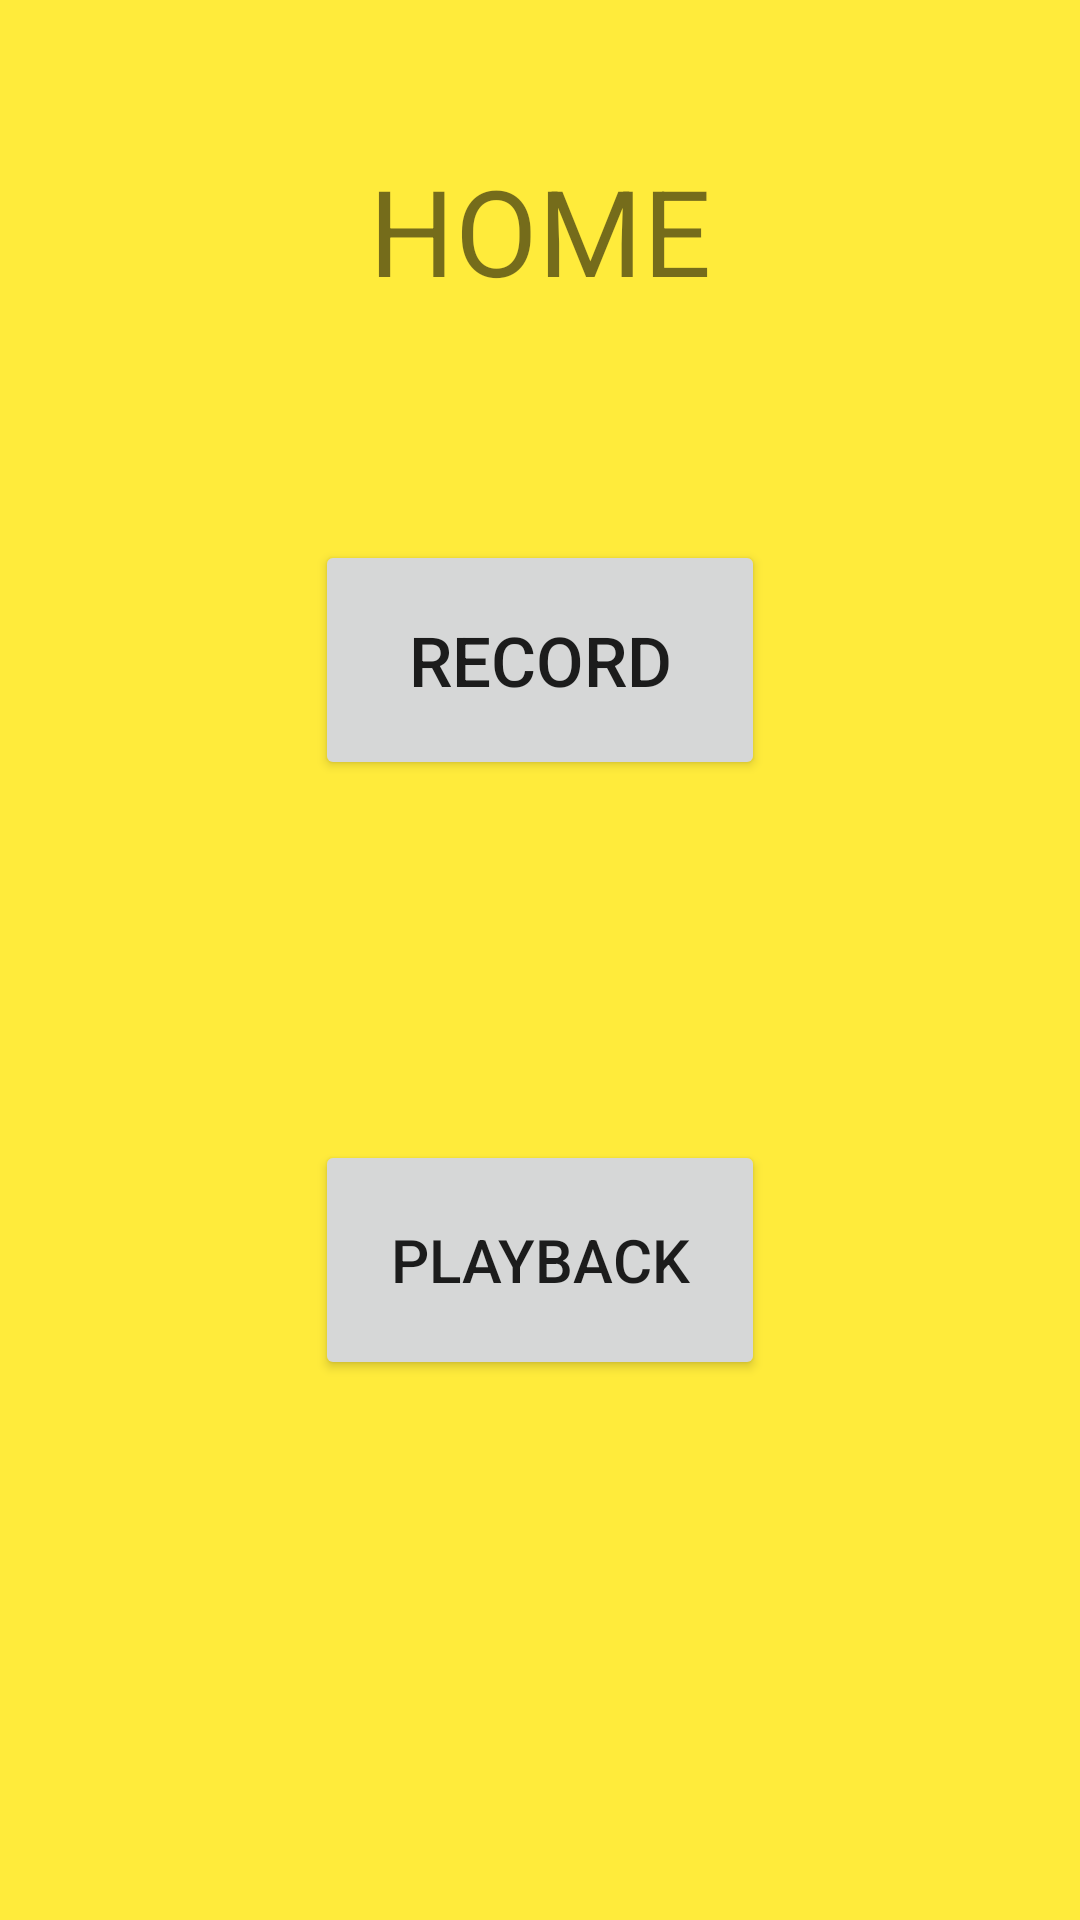

Here is an Android app screen rendered from its layout file. Give the layout XML and the strings, colors and styles it references.
<!-- AndroidManifest.xml: application theme Theme.VoiceMemoApp -->
<!-- res/layout/fragment_home.xml -->
<?xml version="1.0" encoding="utf-8"?>
<FrameLayout xmlns:android="http://schemas.android.com/apk/res/android"
    xmlns:app="http://schemas.android.com/apk/res-auto"
    xmlns:tools="http://schemas.android.com/tools"
    android:layout_width="match_parent"
    android:layout_height="match_parent"
    android:background="#FFEB3B"
    tools:context=".HomeFragment">

    <Button
        android:id="@+id/playbackButton"
        android:layout_width="150dp"
        android:layout_height="80dp"
        android:layout_gravity="center"
        android:layout_marginTop="100dp"
        android:text="@string/playbackButton"
        android:textSize="20dp" />

    <Button
        android:id="@+id/recordButton"
        android:layout_width="150dp"
        android:layout_height="80dp"
        android:layout_gravity="center"
        android:layout_marginBottom="100dp"
        android:text="@string/recordButton"
        android:textSize="23dp" />

    <TextView
        android:id="@+id/textView"
        android:layout_width="wrap_content"
        android:layout_height="wrap_content"
        android:layout_gravity="center_horizontal"
        android:layout_marginTop="50dp"
        android:text="@string/homeText"
        android:textSize="40dp" />
</FrameLayout>
<!-- resources referenced by this layout -->
<resources>
  <string name="homeText">HOME</string>
  <string name="playbackButton">playback</string>
  <string name="recordButton">record</string>
  <style name="Theme.VoiceMemoApp" parent="Theme.MaterialComponents.DayNight.DarkActionBar">
          
          <item name="colorPrimary">@color/purple_500</item>
          <item name="colorPrimaryVariant">@color/purple_700</item>
          <item name="colorOnPrimary">@color/white</item>
          
          <item name="colorSecondary">@color/teal_200</item>
          <item name="colorSecondaryVariant">@color/teal_700</item>
          <item name="colorOnSecondary">@color/black</item>
          
          <item name="android:statusBarColor" tools:targetApi="l">?attr/colorPrimaryVariant</item>
          
  
          <item name="windowNoTitle">true</item>
          <item name="windowActionBar">false</item>
          <item name="android:windowFullscreen">true</item>
          <item name="android:windowContentOverlay">@null</item>
      </style>
  <!-- not gathered from this repository: default colours our renderer supplied (Android Studio template values) -->
  <color name="purple_500">#FF6200EE</color>
  <color name="purple_700">#FF3700B3</color>
  <color name="teal_200">#FF03DAC5</color>
  <color name="teal_700">#FF018786</color>
  <color name="black">#FF000000</color>
  <color name="white">#FFFFFFFF</color>
</resources>
